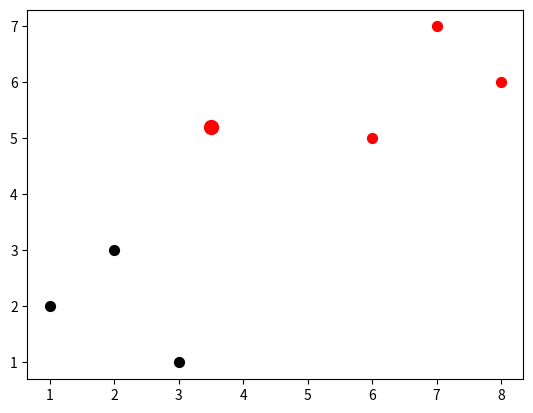

Python code for this plot:
import math
import numpy as np
from matplotlib import pyplot
from collections import Counter
import warnings


def k_nearest_neighbors(data, predict, k=5):
    
    if len(data) >= k:
        warnings.warn("k is too small")
    

    distances = []
    for group in data:
        for features in data[group]:
            #euclidean_distance = np.sqrt(np.sum((np.array(features)-np.array(predict))**2))
            euclidean_distance = np.linalg.norm(np.array(features)-np.array(predict))
            distances.append([euclidean_distance, group])

    sorted_distances =[i[1]  for i in sorted(distances)]
    top_nearest = sorted_distances[:k]
    
    group_res = Counter(top_nearest).most_common(1)[0][0]
    confidence = Counter(top_nearest).most_common(1)[0][1]*1.0/k

    return group_res, confidence

if __name__=='__main__':
    """
        p1 = [1, 3]
        p2 = [2, 5]
        
        d = math.sqrt((p1[0] - p2[0])**2 + (p1[1] - p2[1])**2)
        print(d)
        """
    
    dataset = {'black':[ [1,2], [2,3], [3,1] ], 'red':[ [6,5], [7,7], [8,6] ]}
    new_features = [3.5,5.2]
    for i in dataset:
        for ii in dataset[i]:
            pyplot.scatter(ii[0], ii[1], s=50, color=i)

    which_group,confidence = k_nearest_neighbors(dataset, new_features, k=3)
    print(which_group, confidence)
    pyplot.scatter(new_features[0], new_features[1], s=100, color=which_group)
    
    pyplot.show()
